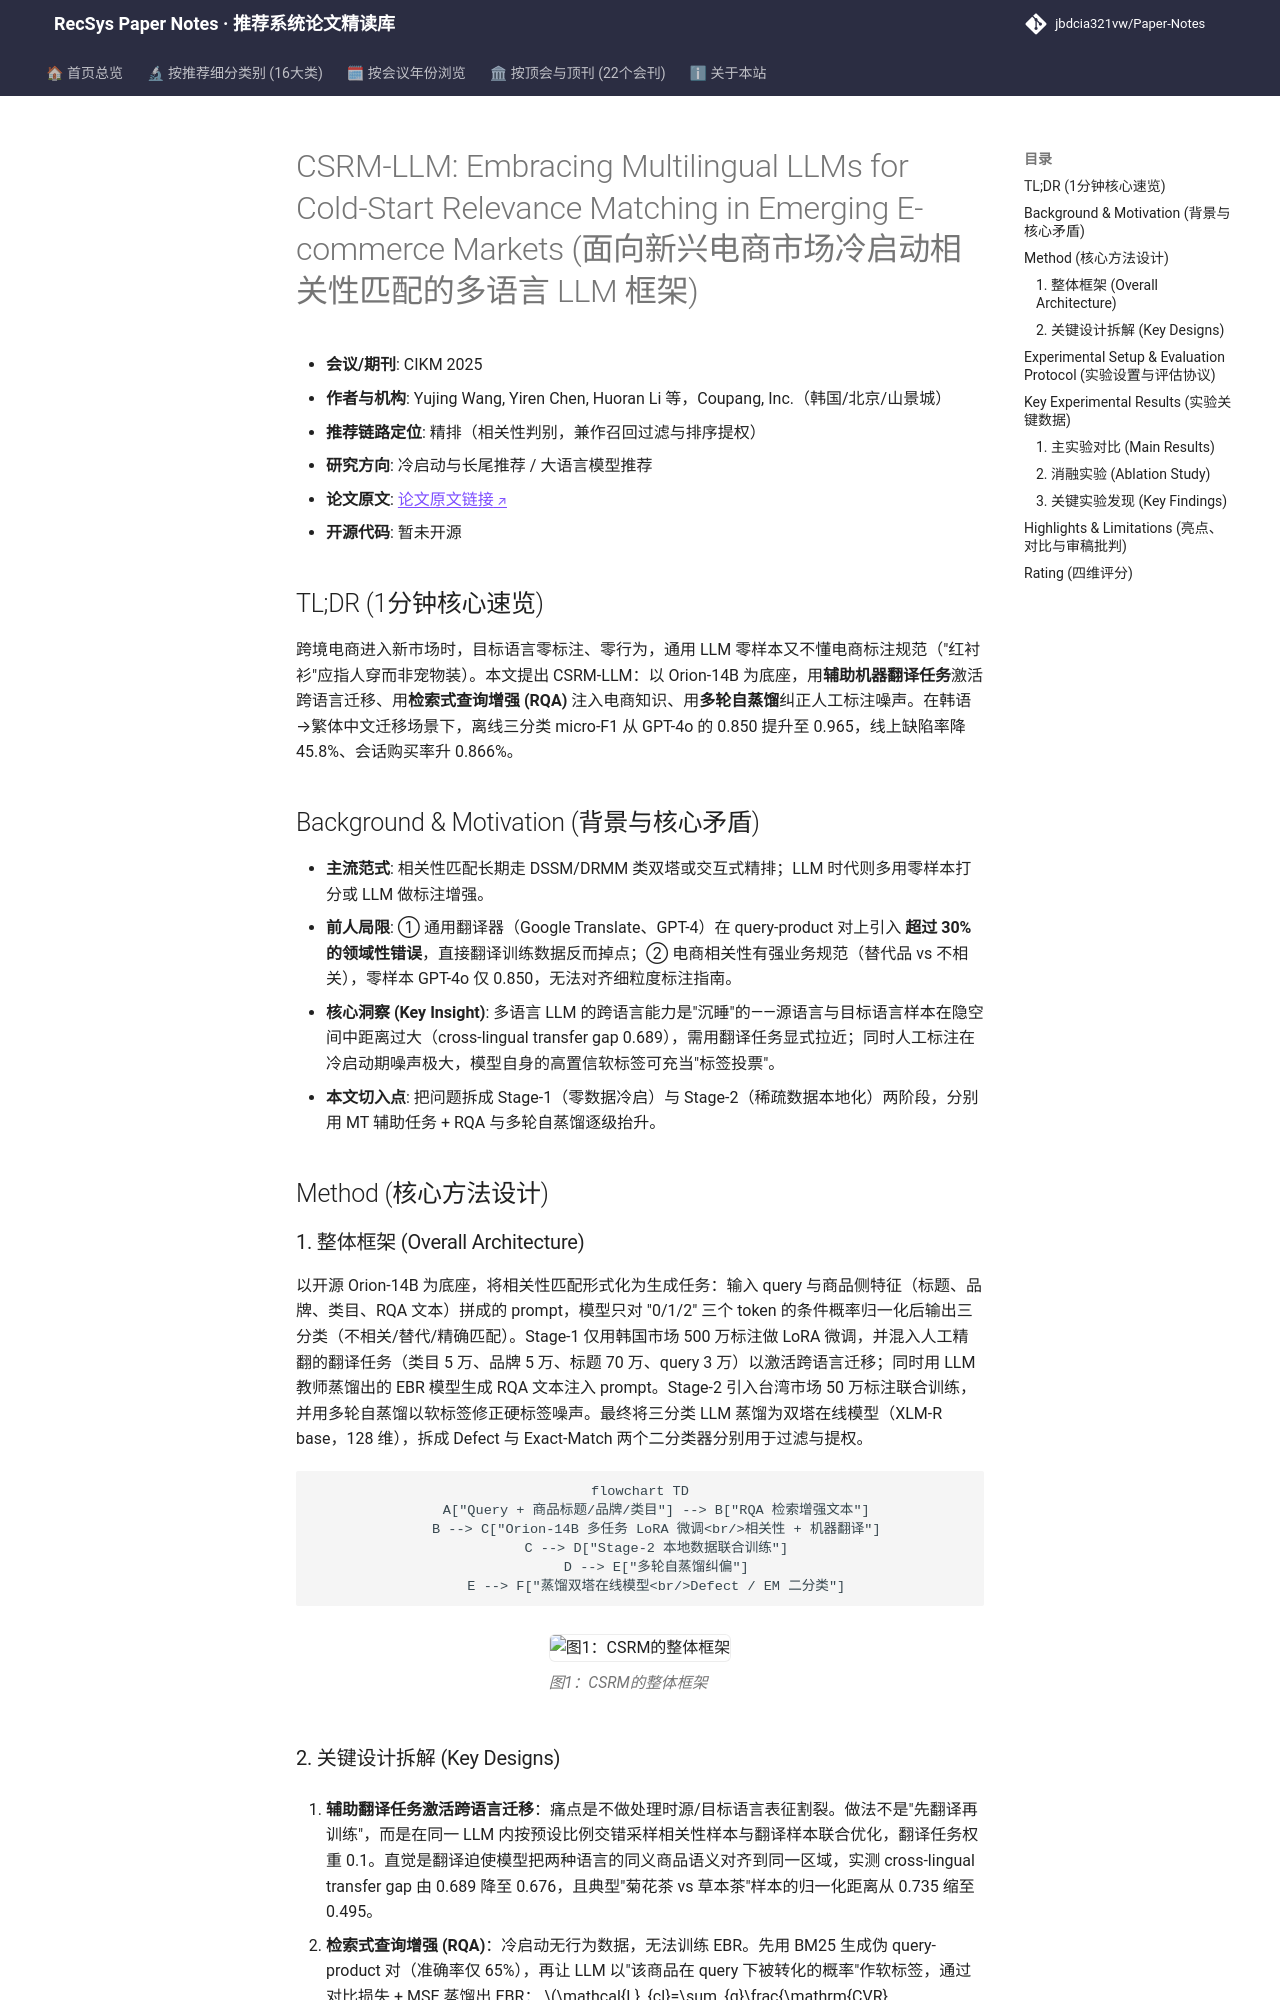

repository: jbdcia321vw/Paper-Notes · page: venues/CIKM/2025/cold_start_rec/csrm_llm_embracing_multilingual_llms_for_cold_start_relevance_matching_in_e/index.html · generator: mkdocs

---
title: "[Paper Note] CSRM-LLM: Embracing Multilingual LLMs for Cold-Start Relevance Matching in Emerging E-commerce Markets"
description: "[CIKM 2025][冷启动与长尾推荐] 多语言 LLM 联合翻译任务、检索式查询增强与多轮自蒸馏，解决新兴市场零标注相关性匹配，离线 F1 0.965、线上缺陷率降 45.8%。"
tags:
  - CIKM 2025
  - 冷启动与长尾推荐
  - 精排
  - 多语言LLM
  - 自蒸馏去噪
  - 检索式查询增强
date: 2026-11-14
venue: CIKM
year: 2025
paper_url: "https://arxiv.org/abs/2509.01566"
code_url: ""
categories:
  - cold_start_rec
  - llm_rec
---

# CSRM-LLM: Embracing Multilingual LLMs for Cold-Start Relevance Matching in Emerging E-commerce Markets (面向新兴电商市场冷启动相关性匹配的多语言 LLM 框架)

- **会议/期刊**: CIKM 2025
- **作者与机构**: Yujing Wang, Yiren Chen, Huoran Li 等，Coupang, Inc.（韩国/北京/山景城）
- **推荐链路定位**: 精排（相关性判别，兼作召回过滤与排序提权）
- **研究方向**: 冷启动与长尾推荐 / 大语言模型推荐
- **论文原文**: [论文原文链接](https://arxiv.org/abs/2509.01566v2)
- **开源代码**: 暂未开源

## TL;DR (1分钟核心速览)

跨境电商进入新市场时，目标语言零标注、零行为，通用 LLM 零样本又不懂电商标注规范（"红衬衫"应指人穿而非宠物装）。本文提出 CSRM-LLM：以 Orion-14B 为底座，用**辅助机器翻译任务**激活跨语言迁移、用**检索式查询增强 (RQA)** 注入电商知识、用**多轮自蒸馏**纠正人工标注噪声。在韩语→繁体中文迁移场景下，离线三分类 micro-F1 从 GPT-4o 的 0.850 提升至 0.965，线上缺陷率降 45.8%、会话购买率升 0.866%。

## Background & Motivation (背景与核心矛盾)

- **主流范式**: 相关性匹配长期走 DSSM/DRMM 类双塔或交互式精排；LLM 时代则多用零样本打分或 LLM 做标注增强。
- **前人局限**: ① 通用翻译器（Google Translate、GPT-4）在 query-product 对上引入 **超过 30% 的领域性错误**，直接翻译训练数据反而掉点；② 电商相关性有强业务规范（替代品 vs 不相关），零样本 GPT-4o 仅 0.850，无法对齐细粒度标注指南。
- **核心洞察 (Key Insight)**: 多语言 LLM 的跨语言能力是"沉睡"的——源语言与目标语言样本在隐空间中距离过大（cross-lingual transfer gap 0.689），需用翻译任务显式拉近；同时人工标注在冷启动期噪声极大，模型自身的高置信软标签可充当"标签投票"。
- **本文切入点**: 把问题拆成 Stage-1（零数据冷启）与 Stage-2（稀疏数据本地化）两阶段，分别用 MT 辅助任务 + RQA 与多轮自蒸馏逐级抬升。

## Method (核心方法设计)

### 1. 整体框架 (Overall Architecture)

以开源 Orion-14B 为底座，将相关性匹配形式化为生成任务：输入 query 与商品侧特征（标题、品牌、类目、RQA 文本）拼成的 prompt，模型只对 "0/1/2" 三个 token 的条件概率归一化后输出三分类（不相关/替代/精确匹配）。Stage-1 仅用韩国市场 500 万标注做 LoRA 微调，并混入人工精翻的翻译任务（类目 5 万、品牌 5 万、标题 70 万、query 3 万）以激活跨语言迁移；同时用 LLM 教师蒸馏出的 EBR 模型生成 RQA 文本注入 prompt。Stage-2 引入台湾市场 50 万标注联合训练，并用多轮自蒸馏以软标签修正硬标签噪声。最终将三分类 LLM 蒸馏为双塔在线模型（XLM-R base，128 维），拆成 Defect 与 Exact-Match 两个二分类器分别用于过滤与提权。

```mermaid
flowchart TD
    A["Query + 商品标题/品牌/类目"] --> B["RQA 检索增强文本"]
    B --> C["Orion-14B 多任务 LoRA 微调<br/>相关性 + 机器翻译"]
    C --> D["Stage-2 本地数据联合训练"]
    D --> E["多轮自蒸馏纠偏"]
    E --> F["蒸馏双塔在线模型<br/>Defect / EM 二分类"]
```

<figure class="paper-figure" markdown="span">
  ![图1：CSRM的整体框架](../../../../assets/papers/2509.01566v2/figure_1.png)<figcaption>图1：CSRM的整体框架</figcaption>
</figure>
